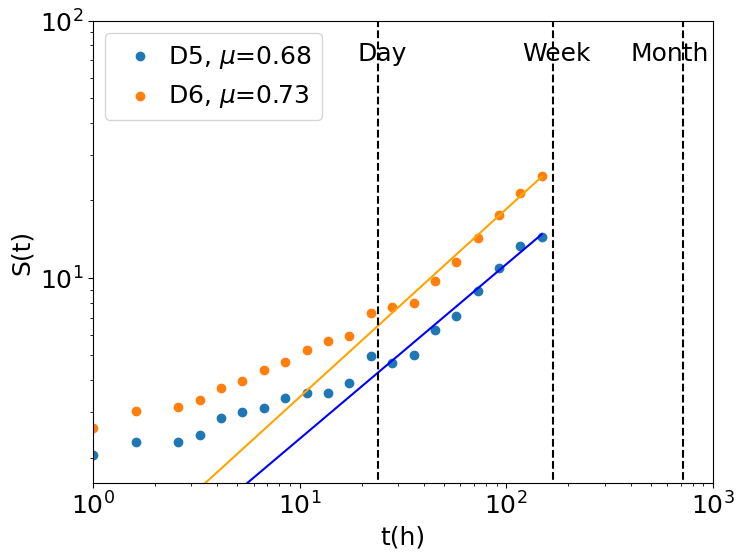
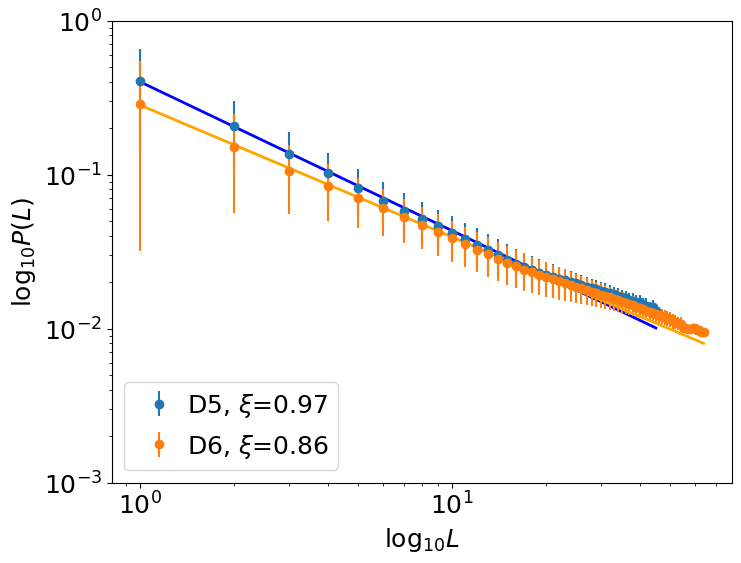
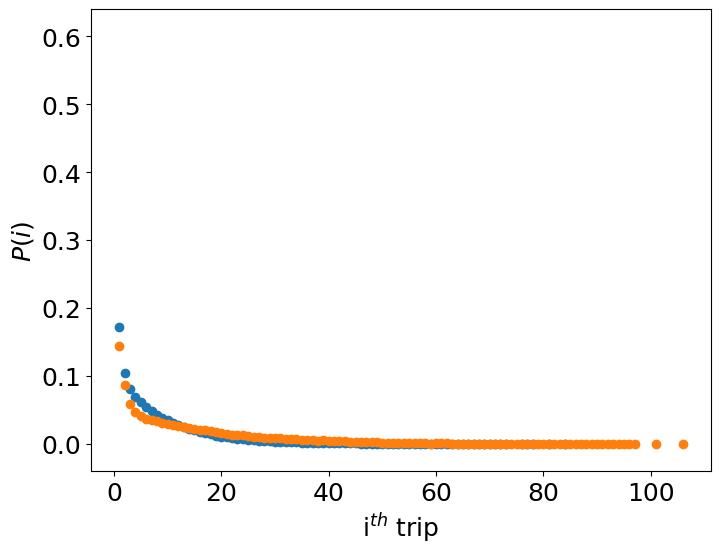
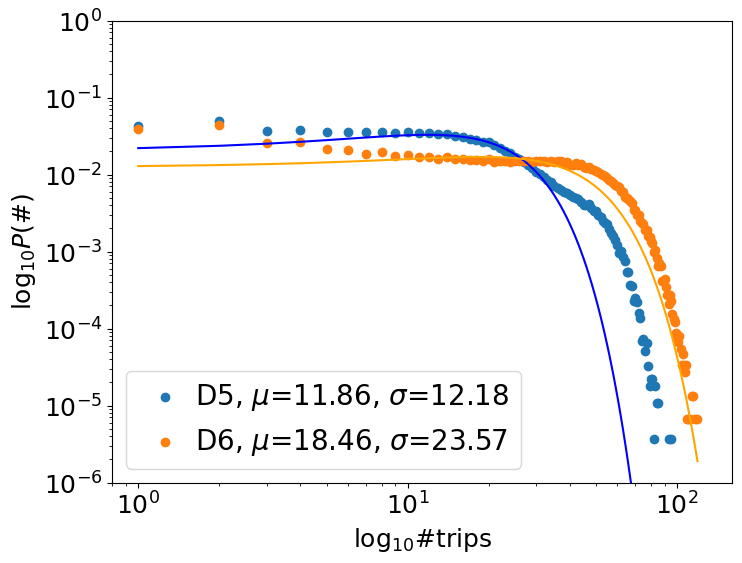
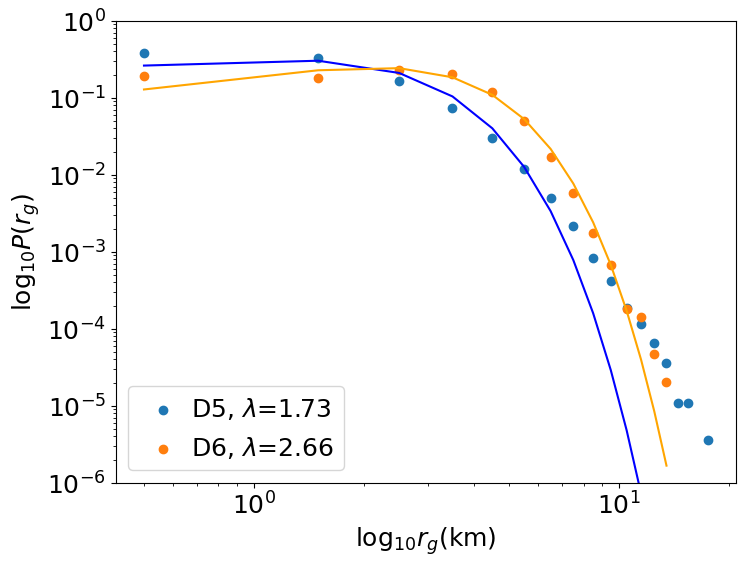
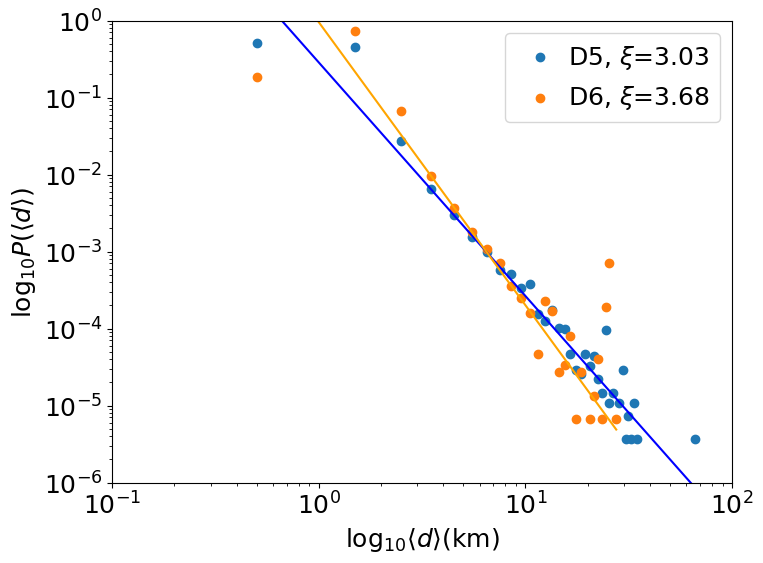

Recreate these plots in Python, in order.
#人和车的指标对比
import matplotlib.pyplot as plt
import numpy as np
import pandas as pd
import random
from scipy.optimize import curve_fit
from scipy.special import factorial
import time


def log_pdf(x,y):
#    bins=np.logspace(0, 4, 20,base=2)
    bins=np.logspace(0, 3, 30)
    bins2=list(bins)
    bins_all={}
    for i in range(len(bins)-1):
        bins_all[bins[i]]=[]
    widths = (bins[1:] - bins[:-1])
    for i in range(len(x)):
        if(x[i]>=1):
            for j in range(len(bins)):
                if(x[i]<bins[j]):
                    bins_all[bins[j-1]].append(y[i])
                    break
                if(x[i]==bins[j]):
                    bins_all[bins[j]].append(y[i])
                    break
    x_new=[]
    y_new=[]
    for key,value in bins_all.items():
        if(len(value)>0):
#            index_this=bins2.index(key)
#            y_new.append(np.sum(value)/widths[index_this])
            y_new.append(np.mean(value))
            x_new.append(key)
        
    return x_new,y_new

trips_cd_x=[1, 2, 3, 4, 5, 6, 7, 8, 9, 10, 11, 12, 13, 14, 15, 16, 17, 18, 19, 20, 21, 
            22, 23, 24, 25, 26, 27, 28, 29, 30, 31, 32, 33, 34, 35, 36, 37, 38, 39, 40,
            41, 42, 43, 44, 45, 46, 47, 48, 49, 50, 51, 52, 53, 54, 55, 56, 57, 58, 59, 
            60, 61, 62, 63, 64, 65, 66, 67, 68, 69, 70, 71, 72, 73, 74, 75, 76, 77, 78, 
            79, 80, 81, 82, 83, 84, 85, 93, 95]
trips_cd_y=[0.04243431919582082, 0.04956781540762576, 0.03633908248354577, 0.03800538007195211, 
            0.03601961802215196, 0.035707414116698914, 0.03547507632659433, 0.036026878578092725,
            0.03468004545108019, 0.035409731323127414, 0.034407774603301376, 0.034632851837465194,
            0.03364178595155031, 0.03309724425599268, 0.03175404140695053, 0.030748454409154108, 
            0.02906037515292546, 0.028276235111322472, 0.026668021970442275, 0.026061765549388115,
            0.024101415445380654, 0.021905097273298216, 0.020344077746033015, 0.019222321853184298,
            0.017058676182835318, 0.01576992750334893, 0.014350488816928712, 0.013461070714184585, 
            0.012284860651780107, 0.010883573355211808, 0.010150257205194201, 0.00935159605170968, 
            0.008505741284610163, 0.007881333473704082, 0.007089932876160328, 0.00665066924174384, 
            0.0062694900548535, 0.005913722813755849, 0.005721318081325487, 0.0054962408471616675,
            0.0051223222162120954, 0.004995262487248649, 0.00478833664293675, 0.004389006066194488, 
            0.004011457157274532, 0.003971524099600306, 0.004138516886237979, 0.0037065138077622605,
            0.0034015704582499883, 0.0033725282344869148, 0.003024021549330032, 0.002813465427047749,
            0.00249400096565394, 0.002345159568868188, 0.0022616631755493517, 0.001967610659948232,
            0.0017389031478140281, 0.0015900617510282763, 0.0014266992423609876, 0.0012088825641379361,
            0.0009620236621518109, 0.0010055869977964214, 0.0008603758789810536, 0.0007587280958102962,
            0.0005445416955576288, 0.0005445416955576288, 0.00037028835297918763, 0.00035939751906803504,
            0.0002287075121342041, 0.0002504891799565093, 0.00022144695619343574, 0.00015973223069690447,
            0.0001379505628745993, 6.897528143729965e-05, 7.260555940768384e-05, 5.082389158537869e-05,
            6.534500346691547e-05, 3.2672501733457734e-05, 1.815138985192096e-05, 2.1781667822305153e-05,
            2.1781667822305153e-05, 3.6302779703841922e-06, 1.815138985192096e-05, 1.0890833911152577e-05,
            1.0890833911152577e-05, 3.6302779703841922e-06, 3.6302779703841922e-06]
trips_xa_x2=[1, 2, 3, 4, 5, 6, 7, 8, 9, 10, 11, 12, 13, 14, 15, 16, 17, 18, 19, 20, 21, 22,
             23, 24, 25, 26, 27, 28, 29, 30, 31, 32, 33, 34, 35, 36, 37, 38, 39, 40, 41, 42,
             43, 44, 45, 46, 47, 48, 49, 50, 51, 52, 53, 54, 55, 56, 57, 58, 59, 60, 61, 62, 
             63, 64, 65, 66, 67, 68, 69, 70, 71, 72, 73, 74, 75, 76, 77, 78, 79, 80, 81, 82, 
             83, 84, 85, 86, 87, 88, 89, 90, 91, 92, 93, 94, 95, 96, 97, 98, 99, 100, 101, 
             102, 103, 104, 105, 106, 107, 108, 109, 110, 112, 114, 115, 117, 119]
trips_xa_y2=[0.03923385228897706, 0.04441669519915678, 0.025914214550898606, 0.026249890905184856,
             0.02136915671386276, 0.020704517532375986, 0.018744167623344278, 0.01983175901123173,
             0.017401462206199272, 0.017857982048028572, 0.01675696360596967, 0.01677039066014112,
             0.015924486247339765, 0.01670325538928387, 0.015850637449396788, 0.015763361597282366,
             0.015253133538767262, 0.015253133538767262, 0.015065154780366961, 0.01578350217853954, 
             0.01463548904688056, 0.014951024819909635, 0.015206138849167187, 0.014380375017623008, 
             0.01491745718448101, 0.015071868307452687, 0.015058441253281237, 0.015145717105395662,
             0.014575067303109035, 0.015199425322081461, 0.014850321913623761, 0.015199425322081461, 
             0.014521359086423234, 0.01478318664276651, 0.014400515598880184, 0.014823467805280861,
             0.01487717602196666, 0.014313239746765759, 0.014601921411451935, 0.013447194752707229,
             0.01335320537350708, 0.013923855175793707, 0.013373345954764254, 0.013581465294421731, 
             0.012634857975334502, 0.01211120286264795, 0.012527441541962902, 0.011815807670876049, 
             0.01128543903110377, 0.011245157868589421, 0.010808778608017294, 0.01004343652024464,
             0.00974804132847274, 0.009560062570072438, 0.008982699240700087, 0.008472471182184985,
             0.008156935409155908, 0.007646707350640806, 0.00723718219841158, 0.007055916967097004,
             0.006800802937839453, 0.006122736702181225, 0.005867622672923674, 0.005142561747665371,
             0.004947869462179345, 0.004840453028807745, 0.004531630782864393, 0.004283230280692567, 
             0.003410471759548314, 0.003511174665834189, 0.002967378971890462, 0.003014373661490537, 
             0.002477291494632535, 0.0023295938987465846, 0.002275885682060784, 0.0018932146381744578,
             0.0019267822736030828, 0.0015776788651453814, 0.0015306841755453062, 0.0013762730525736307,
             0.0012889972004592053, 0.0010003155357730291, 0.0010607372795445544, 0.0008324773586299034, 
             0.0006579256544010527, 0.000718347398172578, 0.0006444986002296026, 0.0004162386793149517,
             0.00040952515222922667, 0.00044309278765785183, 0.0003423898813719764, 0.0002752546105147261,
             0.00020811933965747586, 0.0002685410834290011, 0.00022825992091465093, 0.00015441112297167562,
             0.00013427054171450054, 0.0001208434875430505, 8.727585211442536e-05, 7.38487979429753e-05, 
             6.713527085725027e-05, 8.056232502870033e-05, 5.370821668580022e-05, 3.3567635428625135e-05, 
             4.699468960007519e-05, 3.3567635428625135e-05, 2.685410834290011e-05, 3.3567635428625135e-05, 
             6.713527085725027e-06, 6.713527085725027e-06, 6.713527085725027e-06, 1.3427054171450054e-05,
             1.3427054171450054e-05, 6.713527085725027e-06, 6.713527085725027e-06]


dis_cd_x1=[0.5, 1.5, 2.5, 3.5, 4.5, 5.5, 6.5, 7.5, 8.5, 9.5, 10.5, 11.5, 12.5, 13.5, 14.5,
           15.5, 16.5, 17.5, 18.5, 19.5, 20.5, 21.5, 22.5, 23.5, 24.5, 25.5, 26.5, 28.5, 29.5, 
           30.5, 31.5, 32.5, 33.5, 34.5, 66.5]
dis_cd_y1=[0.5111830712877685, 0.447075992608754, 0.026929401984309938, 0.006403810339757715,
           0.0029659371018038853, 0.0015573892492948185, 0.0009729144960629636, 0.0005808444752614708,
           0.0005118691938241711, 0.0003339855732753457, 0.000377548908919956, 0.00015247167475613608,
           0.00012705972896344674, 0.00017425334257844123, 0.00010164778317075738, 9.801750520037319e-05,
           4.71936136149945e-05, 2.9042223763073538e-05, 2.5411945792689346e-05, 4.71936136149945e-05, 
           3.2672501733457734e-05, 4.356333564461031e-05, 2.1781667822305153e-05, 1.4521111881536769e-05,
           9.4387227229989e-05, 1.0890833911152577e-05, 1.4521111881536769e-05, 1.0890833911152577e-05,
           2.9042223763073538e-05, 3.6302779703841922e-06, 7.2605559407683845e-06, 3.6302779703841922e-06,
           1.0890833911152577e-05, 3.6302779703841922e-06, 3.6302779703841922e-06]
dis_xa_x2=[0.5, 1.5, 2.5, 3.5, 4.5, 5.5, 6.5, 7.5, 8.5, 9.5, 10.5, 11.5, 12.5, 13.5, 14.5, 
           15.5, 16.5, 17.5, 18.5, 20.5, 21.5, 22.5, 23.5, 24.5, 25.5, 27.5]
dis_xa_y2=[0.1821715574711486, 0.7314723436251703, 0.06720240612810753, 0.009560062570072438,
           0.0036387316804629647, 0.0017992252589743073, 0.0010875913878874545, 0.000718347398172578,
           0.00035581693554342643, 0.000248400502171826, 0.00016112465005740066, 4.699468960007519e-05,
           0.00022825992091465093, 0.00016783817714312568, 2.685410834290011e-05, 3.3567635428625135e-05,
           8.056232502870033e-05, 6.713527085725027e-06, 2.685410834290011e-05, 6.713527085725027e-06,
           1.3427054171450054e-05, 4.0281162514350165e-05, 6.713527085725027e-06, 0.00018797875840030075,
           0.0007049203440011279, 6.713527085725027e-06]


gy_cd_x=[0.5, 1.5, 2.5, 3.5, 4.5, 5.5, 6.5, 7.5, 8.5, 9.5, 10.5, 11.5, 12.5, 13.5, 14.5, 15.5, 17.5]
gy_cd_y=[0.38611273465209234, 0.3246303469456656, 0.16364204007100824, 0.07438802589114249, 
         0.030421729391819533, 0.01198354758023822, 0.004973480819426343, 0.002178166782230515,
         0.0008240730992772117, 0.0004138516886237979, 0.000188774454459978, 0.00011616889505229415,
         6.534500346691547e-05, 3.630277970384192e-05, 1.0890833911152577e-05, 1.0890833911152577e-05,
         3.6302779703841922e-06]
gy_xa_x2=[0.5, 1.5, 2.5, 3.5, 4.5, 5.5, 6.5, 7.5, 8.5, 9.5, 10.5, 11.5, 12.5, 13.5]
gy_xa_y2=[0.18953629668418898, 0.18209099514611993, 0.22786382281659315, 0.20587030808375797, 
          0.11833262841298933, 0.05058642659093808, 0.017085926433170195, 0.005807200929152149,
          0.0017589440964599571, 0.0006780662356582278, 0.00018126523131457574, 0.00014098406880022558,
          4.699468960007519e-05, 2.0140581257175083e-05]


days_cd_x=[]
days_cd_y=[]
days_xa_x2=[]
days_xa_y2=[]


rank_cd_x=[1, 2, 3, 4, 5, 6, 7, 8, 9, 10, 11, 12, 13, 14, 15, 16, 17, 18, 19, 20, 21, 22, 23, 
           24, 25, 26, 27, 28, 29, 30, 31, 32, 33, 34, 35, 36, 37, 38, 39, 40, 41, 42, 43, 44, 45]
rank_cd_y=[0.40243447935800647, 0.20508060369595305, 0.1364814134412314, 0.10222210050392119,
           0.0814753311525588, 0.06774214574691868, 0.058192287393524444, 0.05130529443971022, 
           0.046011036177569596, 0.04173268469691065, 0.03813123104824341, 0.03501189814578073, 
           0.03226645277228, 0.029879504126017347, 0.027891708289604432, 0.026291687333346244, 
           0.02499282660762773, 0.023940568274706663, 0.023093023179627605, 0.022367886159168036,
           0.02174423139229755, 0.021123720468416485, 0.020602323080778053, 0.020083099417274656,
           0.01961873845600744, 0.019196161212364025, 0.018729126563248023, 0.01836151250011585, 
           0.018011540207143354, 0.017655895978378355, 0.0173253106547887, 0.017001949326633948, 
           0.01665386450455534, 0.016293854570832333, 0.015964932339595263, 0.01570052878917675, 
           0.015394582683401199, 0.015195125277597359, 0.014873134352143115, 0.0148064849664319,
           0.014291515112001775, 0.013989101298470794, 0.01375770717786669, 0.013839105065984415, 
           0.013066349906668929]
rank_cd_std=[0.25554538401313387, 0.09614360286052907, 0.053421773374521836, 0.036584055169108586,
             0.027430855074069182, 0.02176256875195906, 0.017925364791240683, 0.015195020914116326,
             0.01313413918899468, 0.011699099518028201, 0.010602761273883116, 0.009763387774890279, 
             0.00897221604080907, 0.00822195960808447, 0.007458635094080814, 0.006734189284054061,
             0.006093680415693605, 0.0055545277901452505, 0.005091371093272393, 0.0046792888717903285,
             0.004325020169612527, 0.003980796547330093, 0.003706353742822689, 0.0034511582646004216, 
             0.0032635670169392345, 0.0030767641447663955, 0.002849753163279065, 0.002707906506924718, 
             0.002556199504538826, 0.002422725872170536, 0.002305332589711043, 0.002236537675324359, 
             0.0020871325012024036, 0.0019418637200085483, 0.0018838035845096185, 0.0018536331441020252,
             0.0017154113326943968, 0.0017003954042858888, 0.0016323238382685247, 0.001618651244751802,
             0.0015703305791388287, 0.0017820120999142927, 0.0011974659198966955, 0.001373097607962358,
             0.0010181571355845917]
rank_xa_x2=[1, 2, 3, 4, 5, 6, 7, 8, 9, 10, 11, 12, 13, 14, 15, 16, 17, 18, 19, 20, 21, 22, 23, 
            24, 25, 26, 27, 28, 29, 30, 31, 32, 33, 34, 35, 36, 37, 38, 39, 40, 41, 42, 43, 44, 
            45, 46, 47, 48, 49, 50, 51, 52, 53, 54, 55, 56, 57, 58, 59, 60, 61, 62, 63, 64]
rank_xa_y2=[0.2872238845844952, 0.15128579500500514, 0.10560985259755072, 0.08388785700475751,
            0.06999079217593436, 0.06019280409546803, 0.05283368522565804, 0.047022438901325694,
            0.04237751421585547, 0.03853521983914239, 0.03529388380420324, 0.03259155240857665, 
            0.030307727160785964, 0.02836259741177109, 0.02672643549011884, 0.025306027354508688, 
            0.02414788731981141, 0.023138493140643798, 0.02224681919003323, 0.021515358111195967, 
            0.02085832508979533, 0.020230922863314633, 0.0196869109313273, 0.01916705457465536,
            0.018679566030919602, 0.018232833247432113, 0.01781229007323491, 0.017384071361773577,
            0.016991030689070815, 0.01661961655795706, 0.016266598708455992, 0.01593650999917562, 
            0.015585317630151248, 0.015258928126869345, 0.014950365940718273, 0.014665876132286803,
            0.014398521212188016, 0.014116969045416258, 0.013845377544036301, 0.013577664844113772, 
            0.013310937454685617, 0.013088004920783802, 0.012861752791819512, 0.012642183647921478, 
            0.012431632130950249, 0.012249434420268001, 0.012050041672179964, 0.011871479668990671, 
            0.011687665028185374, 0.011507844341250769, 0.011173865552591608, 0.01108220641977645, 
            0.010845347492103126, 0.01064809338403679, 0.010270404226538958, 0.010086670133763177, 
            0.009918850629361375, 0.009945114725021839, 0.010127384166988128, 0.010133977683482636,
            0.009712399811409714, 0.009712399811409714, 0.009523809523809525, 0.009523809523809525]
rank_xa_std2=[0.2553504869704846, 0.09505172247020487, 0.049903018780893274, 0.03382959045546013,
              0.025252906454730988, 0.020160996009576736, 0.016813733091458498, 0.014415031639160893,
              0.012697875308937906, 0.011390376990060373, 0.010339062144778073, 0.009456777288918802, 
              0.008751591755526096, 0.008105563487021182, 0.007561590818085781, 0.007058629057727579,
              0.006608760118864645, 0.006191569321370679, 0.005808323939750133, 0.0054678314567863035, 
              0.0051564072540777744, 0.004836829050503958, 0.004553841563904057, 0.0042869472020861405, 
              0.004030993792068582, 0.0037988677021165854, 0.0035931959456976673, 0.0033916434620101213,
              0.003198860115271151, 0.00304211464661876, 0.0028879628262909233, 0.002752320330731992,
              0.002604082504925973, 0.0024688525121745355, 0.0023425614002141972, 0.0022422752831493475, 
              0.0021683703380106977, 0.0020663134204491227, 0.0019711166440950015, 0.0018803334717158386,
              0.0017751064212109284, 0.0017193100554539517, 0.00164659049220812, 0.0015895594176468498, 
              0.001486178886279279, 0.0014539995681247025, 0.0014238483150742695, 0.001354829775965192,
              0.0013418291871899854, 0.0013184903119890096, 0.0012211138422383902, 0.0011354458961377772,
              0.0010942794403592448, 0.0011544907108216953, 0.000875283824605992, 0.0007193023483576846,
              0.0005432162112189534, 0.0005707548590767327, 0.000529187611694175, 0.0005914660076153273, 
              0.00018859028760018822, 0.00018859028760018822, 0.0, 0.0]


ith_cd_x=[1, 2, 3, 4, 5, 6, 7, 8, 9, 10, 11, 12, 13, 14, 15, 16, 17, 18, 19, 20, 21, 22, 23,
          24, 25, 26, 27, 28, 29, 30, 31, 32, 33, 34, 35, 36, 37, 38, 39, 40, 41, 42, 43, 44, 
          45, 46, 47, 48, 49, 50, 51, 52, 53, 54, 55, 56, 57, 58, 59, 60, 61, 62, 63, 64, 65,
          66, 67, 68, 69, 70, 71, 72, 73, 76, 77, 78, 81, 84]
ith_cd_y=[0.17204613357244763, 0.10453022387924243, 0.08107499791259017, 0.06892808782368466, 
          0.061493278540337835, 0.0545412962270521, 0.04924835094623195, 0.04282275893865193,
          0.03838655925884245, 0.035028552136237075, 0.03083558108044333, 0.027611894242742168,
          0.025270364951844364, 0.02249683258247084, 0.02008995828810612, 0.01773390788532678,
          0.015846163340727, 0.014397682430543707, 0.012404659824802785, 0.010934397246797187, 
          0.010088542479697671, 0.008618279901692073, 0.007652625961569877, 0.007405767059583753, 
          0.006077085322423138, 0.005579737240480504, 0.005184036941708626, 0.004436199679809483, 
          0.003967893821629922, 0.003492327407509593, 0.0030893665527969476, 0.00283161681689967, 
          0.0027227084777881445, 0.002341529290897804, 0.002232620951786278, 0.0017606848156363332, 
          0.0016263645307321181, 0.001586431473057892, 0.0014012872965682983, 0.0013359422931013827,
          0.001303269791367925, 0.0010527806114114158, 0.000907569492596048, 0.000907569492596048,
          0.0009184603265072007, 0.0006716014245210756, 0.000736946427987991, 0.0006098866990245443,
          0.0004791966920907134, 0.0004973480819426343, 0.00032309473936419314, 0.0002904222376307354, 
          0.0003739186309495718, 0.0003303552953049615, 0.00030131307154188797, 0.00019603501040074637,
          0.0001415808408449835, 0.0001415808408449835, 0.00012705972896344674, 0.00011253861708190996, 
          6.534500346691547e-05, 7.260555940768384e-05, 5.445416955576289e-05, 6.171472549653127e-05, 
          3.2672501733457734e-05, 2.5411945792689346e-05, 1.4521111881536769e-05, 2.9042223763073538e-05,
          1.4521111881536769e-05, 1.0890833911152577e-05, 7.2605559407683845e-06, 7.2605559407683845e-06,
          3.6302779703841922e-06, 3.6302779703841922e-06, 3.6302779703841922e-06, 1.0890833911152577e-05,
          3.6302779703841922e-06, 3.6302779703841922e-06]
ith_xa_x2=[1, 2, 3, 4, 5, 6, 7, 8, 9, 10, 11, 12, 13, 14, 15, 16, 17, 18, 19, 20, 21, 22, 23, 
           24, 25, 26, 27, 28, 29, 30, 31, 32, 33, 34, 35, 36, 37, 38, 39, 40, 41, 42, 43, 44,
           45, 46, 47, 48, 49, 50, 51, 52, 53, 54, 55, 56, 57, 58, 59, 60, 61, 62, 63, 64, 65, 
           66, 67, 68, 69, 70, 71, 72, 73, 74, 75, 76, 77, 78, 79, 80, 81, 82, 83, 84, 85, 86,
           87, 88, 89, 90, 91, 92, 93, 94, 95, 96, 97, 101, 106]
ith_xa_y2=[0.14362919847200123, 0.08633595832242386, 0.05946170939826657, 0.04703497076258954,
           0.040791390572865266, 0.03710566420280222, 0.035098319604170446, 0.03333937550771049,
           0.031452874396621755, 0.029996039019019424, 0.028210240814216563, 0.026914530086671634,
           0.025659100521641054, 0.02412841634609575, 0.022121071747463965, 0.021214745590891086,
           0.02071123105946171, 0.01889186521923023, 0.018012393171000247, 0.01607889737031144, 
           0.01491745718448101, 0.01378287110699348, 0.013521043550650206, 0.012641571502420226,
           0.011412996045732546, 0.01076178391841722, 0.010875913878874544, 0.00950635435338664,
           0.008975985713614361, 0.008902136915671386, 0.008331487113384758, 0.007546004444354931,
           0.007270749833840204, 0.006733667666982203, 0.0062905748793243505, 0.006163017864695575,
           0.005894476781266574, 0.005122421166408196, 0.005229837599779796, 0.004739750122521869, 
           0.0042496626452639425, 0.004115392103549441, 0.003833423965948991, 0.0035044611387484645, 
           0.003376904124119689, 0.0029270978093761117, 0.0027458325780615363, 0.0024034426966895598,
           0.002423583277946735, 0.002262458627889334, 0.0021013339778319334, 0.002188609829946359,
           0.0018865011110887327, 0.0016313870818311816, 0.0016179600276597316, 0.0013762730525736307,
           0.0011614401858304297, 0.0011010184420589045, 0.0007921961961155533, 0.001007029062858754, 
           0.0009130396836586037, 0.0009130396836586037, 0.0006914932898296778, 0.0006780662356582278,
           0.0006042174377152525, 0.0005236551126865522, 0.0004363792605721268, 0.00047666042308647694,
           0.0002618275563432761, 0.00034910340845770144, 0.0002752546105147261, 0.0002618275563432761,
           0.0001946922854860258, 0.0002752546105147261, 0.0001946922854860258, 0.00021483286674320087, 
           0.00016783817714312568, 0.00015441112297167562, 0.00014098406880022558, 0.00012755701462877553,
           8.056232502870033e-05, 9.398937920015038e-05, 7.38487979429753e-05, 6.713527085725027e-05, 
           4.0281162514350165e-05, 4.699468960007519e-05, 2.685410834290011e-05, 2.685410834290011e-05,
           3.3567635428625135e-05, 4.0281162514350165e-05, 1.3427054171450054e-05, 3.3567635428625135e-05,
           1.3427054171450054e-05, 6.713527085725027e-06, 6.713527085725027e-06, 6.713527085725027e-06,
           6.713527085725027e-06, 6.713527085725027e-06, 6.713527085725027e-06]


unique_t_cd_x1=[1.0, 1.6102620275609394, 2.592943797404667, 3.2903445623126686, 4.1753189365604015, 
                5.298316906283708, 6.7233575364993365, 8.531678524172808, 10.826367338740546, 
                13.73823795883263, 17.43328822199988, 22.122162910704493, 28.072162039411772, 
                35.62247890262442, 45.20353656360243, 57.36152510448679, 72.7895384398315, 
                92.36708571873861, 117.21022975334806, 148.73521072935117]
unique_t_cd_y1=[2.0554934060220273, 2.296127186709209, 2.309453494649265, 2.451150424023356, 
                2.8573030295951973, 3.005983434293485, 3.124612765622485, 3.4203643905563252,
                3.566561514743716, 3.5700471745076827, 3.886136185088362, 4.972496845778415,
                4.669384149983753, 4.988641056577185, 6.286418268228768, 7.078515938095009, 
                8.916328502711647, 10.959936697709372, 13.285754550387521, 14.443699160090402]
unique_t_xa_x2=[1.0, 1.6102620275609394, 2.592943797404667, 3.2903445623126686, 4.1753189365604015, 
                5.298316906283708, 6.7233575364993365, 8.531678524172808, 10.826367338740546,
                13.73823795883263, 17.43328822199988, 22.122162910704493, 28.072162039411772, 
                35.62247890262442, 45.20353656360243, 57.36152510448679, 72.7895384398315, 
                92.36708571873861, 117.21022975334806, 148.73521072935117]
unique_t_xa_y2=[2.5988082765845992, 3.021993533992077, 3.150870406189555, 3.3582836337644353,
                3.7412773731888653, 3.960134338306927, 4.375783340391459, 4.722994796183102, 
                5.2473075867395025, 5.697030544258999, 5.94976438424051, 7.268183954250692,
                7.698834860119054, 7.982090175942744, 9.698175250856996, 11.543649001703534,
                14.293144976921056, 17.497703604151567, 21.284990988066465, 24.823414028069504]



#normal
def func1(x,mu,sigma):
    return np.exp(-((x - mu)**2)/(2*sigma**2)) / (sigma * np.sqrt(2*np.pi))

def func2(x, a,b1,b2,c):
    return a*pow(x+c,-b1)*np.exp((-b2)*x)

#泊松    
def func3(x, a):
    return (a**x/factorial(x)) * np.exp(-a)

#幂律 
def func4(x, a, b):
    return a*pow(x,b)

def func5(x, a,b1,b2):
    return a*pow(x,-b1)*np.exp((-b2)*x)
def func6(x, a, b):
    return a * x + b

def func7(x, a, b):
    return a * np.log(x) + b



f_family='Arial'
size_x=8
size_y=6
alpha_xy=1
fig	=	plt.figure(figsize=(size_x, size_y))
ax1	=	fig.add_subplot(1,	1,	1)
plt.yticks(fontproperties = f_family)
plt.xticks(fontproperties = f_family) 
plt.tick_params(labelsize=18)
popt, pcov = curve_fit(func4, unique_t_cd_x1[10:],unique_t_cd_y1[10:])
y888= [func4(i, *popt) for i in unique_t_cd_x1[0:]]
ax1.scatter(unique_t_cd_x1,unique_t_cd_y1,label=r'D5, $\mu$=%.2f'%popt[1],alpha=alpha_xy)
ax1.plot(unique_t_cd_x1[0:],y888,c='b',linestyle='-')
popt, pcov = curve_fit(func4, unique_t_xa_x2[10:],unique_t_xa_y2[10:])
y777 = [func4(i, *popt) for i in unique_t_xa_x2[0:]]
ax1.scatter(unique_t_xa_x2,unique_t_xa_y2,label=r'D6, $\mu$=%.2f'%popt[1],alpha=alpha_xy)
ax1.plot(unique_t_xa_x2[0:],y777,c='orange',linestyle='-')
ax1.plot([24,24],[1,100],color='k',linestyle='--')
ax1.plot([168,168],[1,100],color='k',linestyle='--')
ax1.plot([720,720],[1,100],color='k',linestyle='--')
ax1.text(19, 70,r'Day', size = 18,family=f_family)
ax1.text(120, 70,r'Week', size = 18,family=f_family)
ax1.text(400, 70,r'Month', size = 18,family=f_family)
ax1.set_yscale('log')
ax1.set_xscale('log')
ax1.set_xlim([1,1000])
ax1.set_ylim([1.6,100])
ax1.legend(loc=2,handletextpad=0.1,prop={'size':18,'family':f_family})
ax1.set_xlabel('t(h)',size=18,family=f_family) 
ax1.set_ylabel(r'S(t)',size=18,family=f_family)
#plt.savefig('C:/python/摩拜单车/draw2/sf_4_cdxa1.pdf',bbox_inches='tight') 


fig2	=	plt.figure(figsize=(size_x, size_y))
ax2	=	fig2.add_subplot(1,	1,	1)
plt.yticks(fontproperties = f_family)
plt.xticks(fontproperties = f_family) 
plt.tick_params(labelsize=18)
popt, pcov = curve_fit(func4, rank_cd_x,rank_cd_y,maxfev = 10000)
y888 = [func4(i, *popt) for i in rank_cd_x]
ax2.errorbar(rank_cd_x,rank_cd_y,fmt="o",yerr = rank_cd_std,label=r'D5, $\xi$=%.2f'%-popt[1])
ax2.plot(rank_cd_x,y888,color='b',linestyle='-',linewidth=2)
popt, pcov = curve_fit(func4, rank_xa_x2[:],rank_xa_y2[:],maxfev = 10000)
y777 = [func4(i, *popt) for i in rank_xa_x2]
ax2.errorbar(rank_xa_x2,rank_xa_y2,fmt="o",yerr = rank_xa_std2,label=r'D6, $\xi$=%.2f'%-popt[1])
ax2.plot(rank_xa_x2,y777,c='orange',linestyle='-',linewidth=2)
ax2.set_yscale('log')
ax2.set_xscale('log')
ax2.set_ylim([0.001,1])
ax2.legend(loc=3,handletextpad=0.1,prop={'size':18,'family':f_family})
ax2.set_xlabel('log'+r'$_{10}L$',size=18,family=f_family) 
ax2.set_ylabel('log'+r'$_{10}P(L)$',size=18,family=f_family) 
#plt.savefig('C:/python/摩拜单车/draw2/sf_4_cdxa2.pdf',bbox_inches='tight') 


fig3	=	plt.figure(figsize=(size_x, size_y))
ax3	=	fig3.add_subplot(1,	1,	1)
plt.yticks(fontproperties = f_family)
plt.xticks(fontproperties = f_family) 
plt.tick_params(labelsize=18)
ax3.scatter(ith_cd_x,ith_cd_y)
ax3.scatter(ith_xa_x2,ith_xa_y2)
#popt, pcov = curve_fit(func5, ith_x2[:],ith_y2[:],maxfev = 1000000)
#y888 = [func5(i, *popt) for i in ith_x2]
#ax3.scatter(ith_x2,ith_y2,label=r'D4, $\alpha$=%.2f'%popt[1])
#ax3.plot(ith_x2,y888,color='b',linestyle='-')
#popt, pcov = curve_fit(func5, ith_x[:], ith_y[:],maxfev = 10000)
#y777 = [func5(i, *popt) for i in ith_x]
#ax3.scatter(ith_x,ith_y,label=r'D5, $\alpha$=%.2f'%popt[1])
#ax3.plot(ith_x,y777,c='orange',linestyle='-')
ax3.set_ylim([-0.04,0.64])
#ax3.set_yscale('log')
#ax3.set_xscale('log')
#ax3.set_ylim([0.000001,1])
#ax3.set_xlim([0.5,150])
#ax3.legend(loc=3,handletextpad=0.1,prop={'size':18,'family':f_family})
ax3.set_xlabel(r'i$^{th}$ trip',size=18,family=f_family)  
ax3.set_ylabel(r'$P(i)$',size=18,family=f_family)
#plt.savefig('C:/python/摩拜单车/draw2/sf_4_cdxa3.pdf',bbox_inches='tight') 


fig4	=	plt.figure(figsize=(size_x, size_y))
ax4	=	fig4.add_subplot(1,	1,	1)
plt.yticks(fontproperties = f_family)
plt.xticks(fontproperties = f_family) 
plt.tick_params(labelsize=18)
popt, pcov = curve_fit(func1, trips_cd_x[7:],trips_cd_y[7:],maxfev = 10000)
#popt, pcov = curve_fit(func1, trips_cd_x[7:40]+trips_cd_x[50:],trips_cd_y[7:40]+trips_cd_y[50:],maxfev = 10000)
y888 = [func1(i, *popt) for i in trips_cd_x]
ax4.scatter(trips_cd_x,trips_cd_y,label=r'D5, $\mu$=%.2f, $\sigma$=%.2f'%(popt[0],popt[1]),alpha=alpha_xy)
ax4.plot(trips_cd_x,y888,color='b',linestyle='-')
popt, pcov = curve_fit(func1, trips_xa_x2[:],trips_xa_y2[:],maxfev = 10000)
y777 = [func1(i, *popt) for i in trips_xa_x2]
ax4.scatter(trips_xa_x2,trips_xa_y2,label=r'D6, $\mu$=%.2f, $\sigma$=%.2f'%(popt[0],popt[1]),alpha=alpha_xy)
ax4.plot(trips_xa_x2,y777,c='orange',linestyle='-')
ax4.set_yscale('log')
ax4.set_xscale('log')
ax4.set_ylim([0.000001,1])
ax4.set_xlim([0.8,160])
ax4.legend(loc=3,handletextpad=0.1,prop={'size':20,'family':f_family})
ax4.set_xlabel('log'+r'$_{10}$'+'#trips',size=18,family=f_family)  
ax4.set_ylabel('log'+r'$_{10}P$(#)',size=18,family=f_family)
#plt.savefig('C:/python/摩拜单车/draw2/sf_4_cdxa4.pdf',bbox_inches='tight') 


fig5	=	plt.figure(figsize=(size_x, size_y))
ax5	=	fig5.add_subplot(1,	1,	1)
plt.yticks(fontproperties = f_family)
plt.xticks(fontproperties = f_family) 
plt.tick_params(labelsize=18)
#popt, pcov = curve_fit(func5, gy_cd_x[6:],gy_cd_y[6:],maxfev = 10000)
popt, pcov = curve_fit(func3, gy_cd_x[5:],gy_cd_y[5:],maxfev = 10000)
y888 = [func3(i, *popt) for i in gy_cd_x]
#ax5.scatter(gy_cd_x,gy_cd_y,label=r'D5, $\alpha$=%.2f'%popt[1],alpha=0.6)
ax5.scatter(gy_cd_x,gy_cd_y,label=r'D5, $\lambda$=%.2f'%popt[0],alpha=alpha_xy)
ax5.plot(gy_cd_x,y888,color='b',linestyle='-')
popt, pcov = curve_fit(func3, gy_xa_x2[:],gy_xa_y2[:],maxfev = 100000)
y777 = [func3(i, *popt) for i in gy_xa_x2]
ax5.scatter(gy_xa_x2,gy_xa_y2,label=r'D6, $\lambda$=%.2f'%popt[0])
ax5.plot(gy_xa_x2,y777,c='orange',linestyle='-')
ax5.set_yscale('log')
ax5.set_xscale('log')
ax5.set_ylim([0.000001,1])
ax5.legend(loc=3,handletextpad=0.1,prop={'size':18,'family':f_family})
ax5.set_xlabel('log'+r'$_{10}r_g$'+'(km)',size=18,family=f_family) 
ax5.set_ylabel('log'+r'$_{10}P(r_g)$',size=18,family=f_family)
#plt.savefig('C:/python/摩拜单车/draw2/sf_4_cdxa5.pdf',bbox_inches='tight') 


fig6	=	plt.figure(figsize=(size_x, size_y))
ax6	=	fig6.add_subplot(1,	1,	1)
plt.yticks(fontproperties = f_family)
plt.xticks(fontproperties = f_family) 
plt.tick_params(labelsize=18)
#ax6.scatter(dis_cd_x1,dis_cd_y1)
#ax6.scatter(dis_xa_x2,dis_xa_y2)
popt, pcov = curve_fit(func4, dis_cd_x1[3:],dis_cd_y1[3:],maxfev = 10000)
y888 = [func4(i, *popt) for i in dis_cd_x1]
ax6.scatter(dis_cd_x1,dis_cd_y1,label=r'D5, $\xi$=%.2f'%-popt[1],alpha=alpha_xy)
ax6.plot(dis_cd_x1,y888,color='b',linestyle='-')
popt, pcov = curve_fit(func4, dis_xa_x2[3:-2],dis_xa_y2[3:-2])
y777 = [func4(i, *popt) for i in dis_xa_x2[:]]
ax6.scatter(dis_xa_x2[:],dis_xa_y2[:],label=r'D6, $\xi$=%.2f'%-popt[1],alpha=alpha_xy)
ax6.plot(dis_xa_x2[:],y777,c='orange',linestyle='-')
ax6.set_yscale('log')
ax6.set_xscale('log')
ax6.set_ylim([0.000001,1])
ax6.set_xlim([0.1,100])
ax6.legend(loc=1,handletextpad=0.1,prop={'size':18,'family':f_family})
ax6.set_xlabel('log'+r'$_{10}\langle d \rangle$'+'(km)',size=18,family=f_family) 
ax6.set_ylabel('log'+r'$_{10}P(\langle d \rangle)$',size=18,family=f_family)
#plt.savefig('C:/python/摩拜单车/draw2/sf_4_cdxa6.pdf',bbox_inches='tight') 
 




